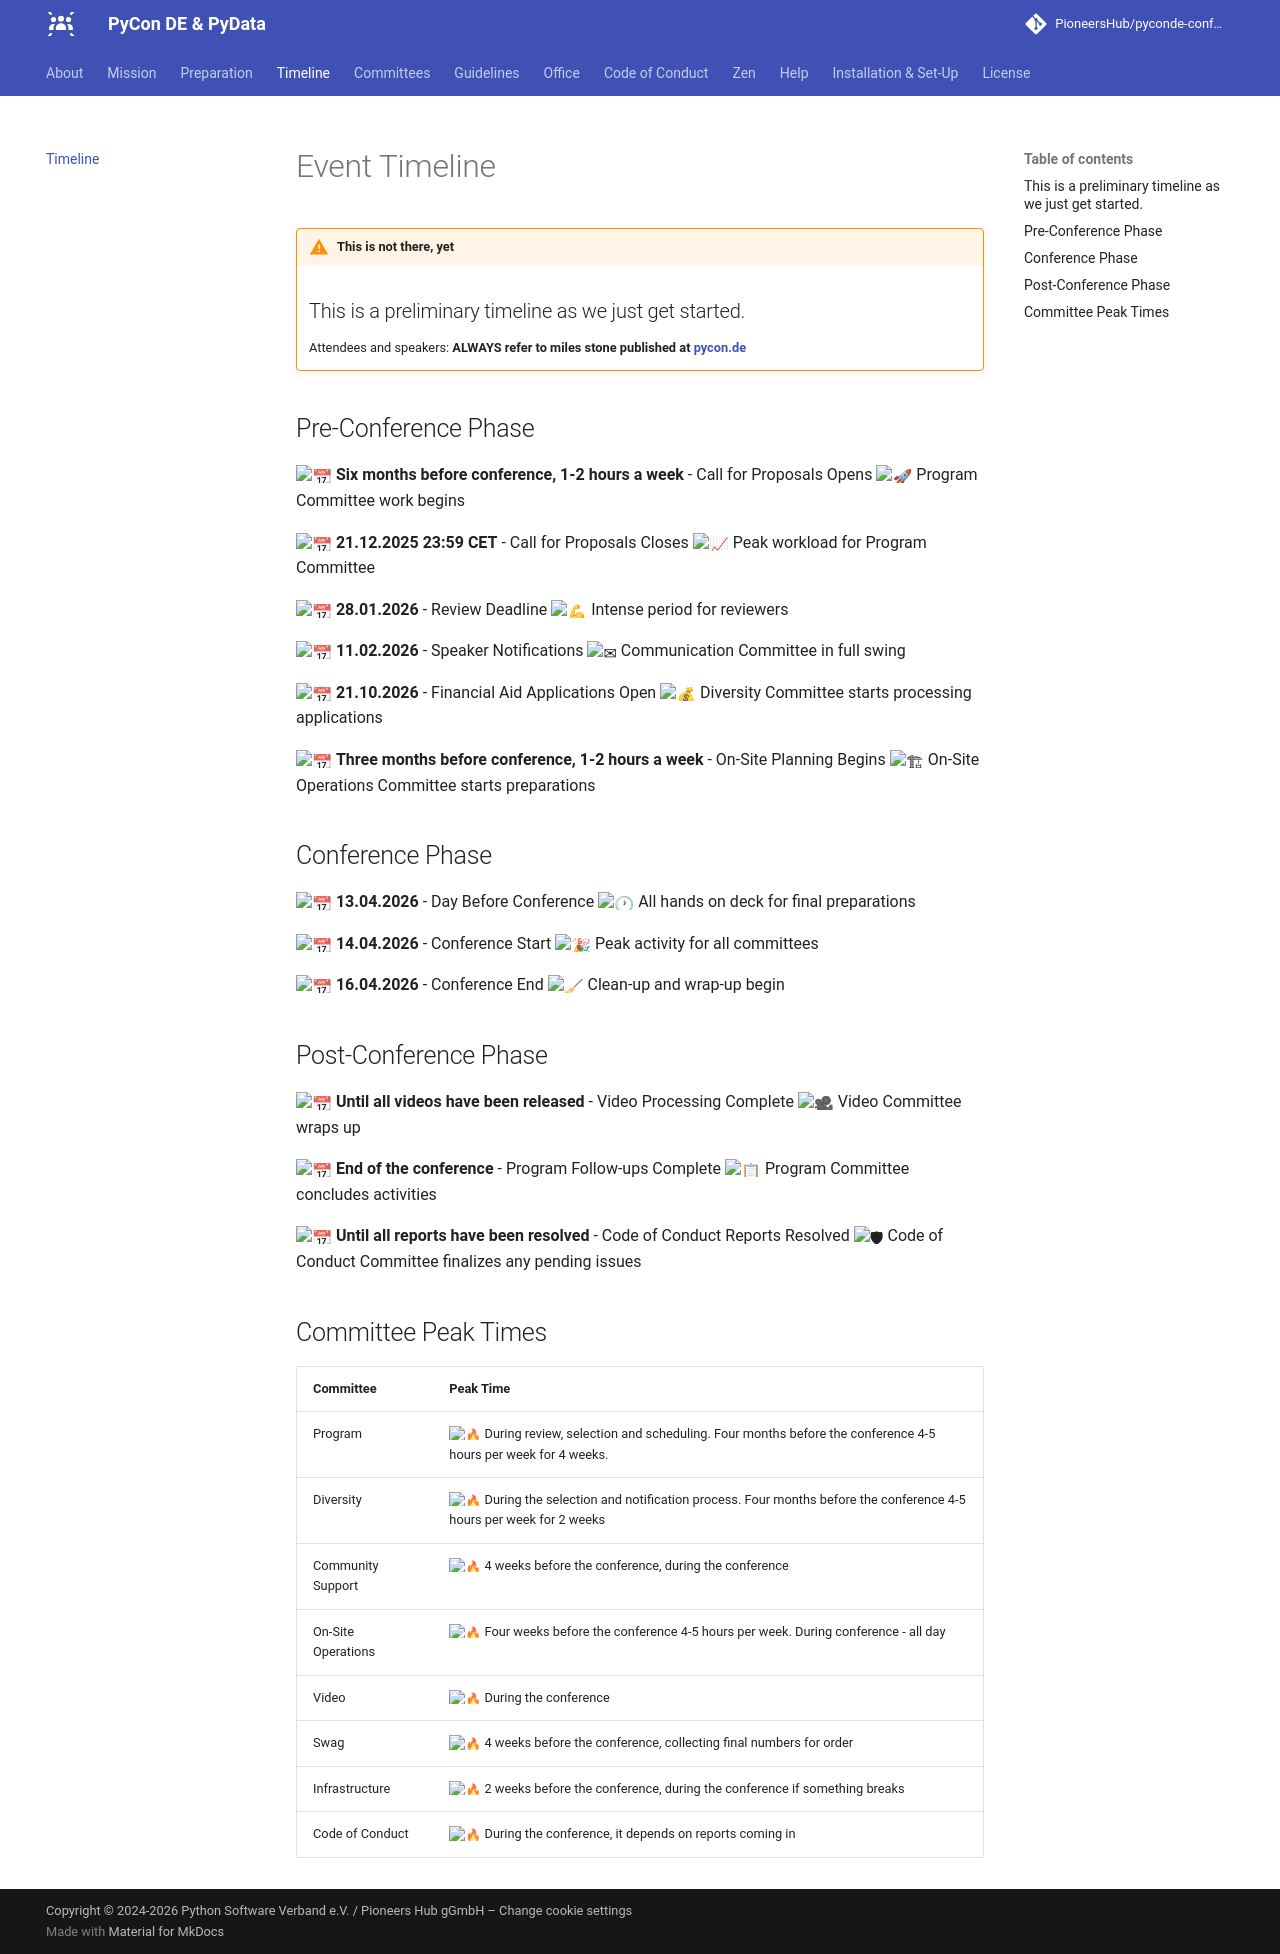

repository: PioneersHub/pyconde-conference · page: timeline/index.html · generator: mkdocs

# Event Timeline

!!! warning "This is not there, yet"
    This is a preliminary timeline as we just get started.
    --- 
    Attendees and speakers: **ALWAYS refer to miles stone published at [pycon.de](https://pycon.de)**

## Pre-Conference Phase

:calendar: **{{config.extra.committees.program.workload.start}}** - Call for Proposals Opens
:rocket: Program Committee work begins

:calendar: **{{config.extra.event.cfp_close}}** - Call for Proposals Closes
:chart_with_upwards_trend: Peak workload for Program Committee

:calendar: **{{config.extra.event.review_deadline}}** - Review Deadline
:muscle: Intense period for reviewers

:calendar: **{{config.extra.event.cfp_speakers_notifications}}** - Speaker Notifications
:envelope: Communication Committee in full swing

:calendar: **{{config.extra.event.financial_aid_open}}** - Financial Aid Applications Open
:moneybag: Diversity Committee starts processing applications

:calendar: **{{config.extra.committees.on_site_operations.workload.start}}** - On-Site Planning Begins
:building_construction: On-Site Operations Committee starts preparations

## Conference Phase

:calendar: **{{config.extra.event.day_before}}** - Day Before Conference
:clock1: All hands on deck for final preparations

:calendar: **{{config.extra.event.start_date}}** - Conference Start
:tada: Peak activity for all committees

:calendar: **{{config.extra.event.end_date}}** - Conference End
:broom: Clean-up and wrap-up begin

## Post-Conference Phase

:calendar: **{{config.extra.committees.video.workload.end}}** - Video Processing Complete
:movie_camera: Video Committee wraps up

:calendar: **{{config.extra.committees.program.workload.end}}** - Program Follow-ups Complete
:clipboard: Program Committee concludes activities

:calendar: **{{config.extra.committees.coc.workload.end}}** - Code of Conduct Reports Resolved
:shield: Code of Conduct Committee finalizes any pending issues

## Committee Peak Times

| Committee          | Peak Time                                                           |
|--------------------|---------------------------------------------------------------------|
| Program            | :fire: {{config.extra.committees.program.workload.peak}}            |
| Diversity          | :fire: {{config.extra.committees.diversity.workload.peak}}          |
| Community Support  | :fire: {{config.extra.committees.community_support.workload.peak}}  |
| On-Site Operations | :fire: {{config.extra.committees.on_site_operations.workload.peak}} |
| Video              | :fire: {{config.extra.committees.video.workload.peak}}              |
| Swag               | :fire: {{config.extra.committees.swag.workload.peak}}               |
| Infrastructure     | :fire: {{config.extra.committees.infrastructure.workload.peak}}     |
| Code of Conduct    | :fire: {{config.extra.committees.coc.workload.peak}}                |
